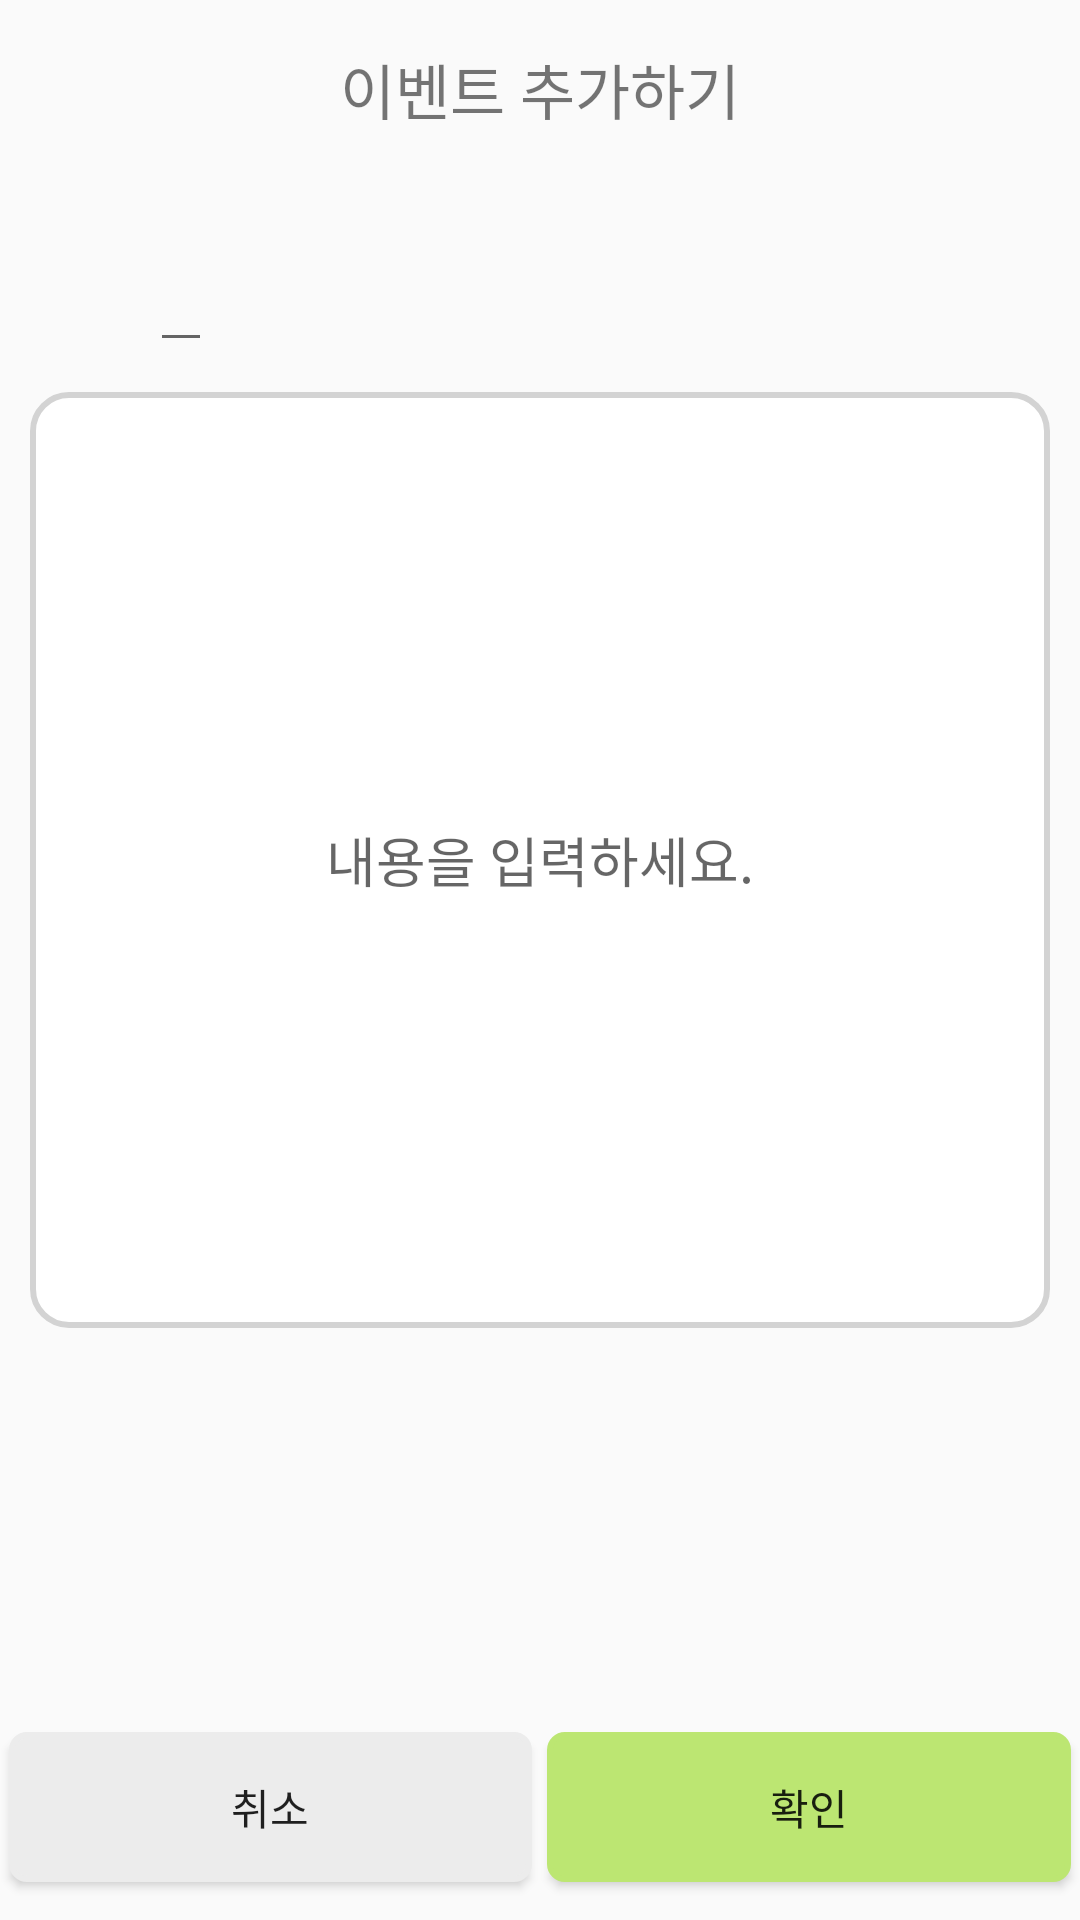

Produce the Android XML layout that renders to this screen, including the resource entries it uses.
<!-- AndroidManifest.xml: application theme Theme.AppCompat.Light.DarkActionBar -->
<!-- res/layout/activity_add_event.xml -->
<?xml version="1.0" encoding="utf-8"?>
<LinearLayout xmlns:android="http://schemas.android.com/apk/res/android"
    android:layout_width="match_parent"
    android:layout_height="match_parent"
    android:layout_marginRight="5dp"
    android:layout_marginLeft="5dp"
    android:orientation="vertical">

    <TextView
        android:layout_width="match_parent"
        android:layout_height="wrap_content"
        android:layout_gravity="center"
        android:gravity="center"
        android:textSize="20dp"
        android:text="이벤트 추가하기"
        android:layout_margin="15dp"/>

    <GridLayout
        android:layout_width="match_parent"
        android:layout_height="wrap_content"
        android:columnCount="3"
        android:orientation="horizontal">

        <ImageView
            android:id="@+id/selectEDate"
            android:src="@drawable/calendaradd"
            android:layout_width="30dp"
            android:layout_height="wrap_content"
            android:layout_marginLeft="20dp" />

        <EditText
            android:id="@+id/eDate"
            android:layout_width="wrap_content"
            android:layout_height="wrap_content"
            android:layout_marginTop="20dp"/>
    </GridLayout>


    <EditText
        android:id="@+id/eData"
        android:background="@drawable/e_round"
        android:layout_marginTop="10dp"
        android:layout_margin="10dp"
        android:layout_width="match_parent"
        android:layout_weight="2.5"
        android:layout_height="0dp"
        android:gravity="center"
        android:hint="내용을 입력하세요."/>

    <LinearLayout
        android:layout_width="match_parent"
        android:layout_height="0dp"
        android:layout_weight="1"/>
    <LinearLayout
        android:layout_width="match_parent"
        android:layout_height="0dp"
        android:layout_weight="0.5">
        <Button
            android:layout_marginLeft="3dp"
            android:layout_marginRight="5dp"
            android:onClick="eventRe"
            android:background="@drawable/btn_re"
            android:layout_width="0dp"
            android:layout_weight="1"
            android:layout_height="50dp"
            android:layout_gravity="left"
            android:text="취소"/>
        <Button
            android:id="@+id/updateE"
            android:background="@drawable/btn_ba"
            android:layout_width="0dp"
            android:layout_weight="1"
            android:layout_height="50dp"
            android:layout_marginRight="3dp"
            android:layout_marginBottom="@dimen/botex"
            android:layout_gravity="end"
            android:text="확인"/>
    </LinearLayout>

</LinearLayout>
<!-- resources referenced by this layout -->
<resources>
  <dimen name="botex">10dp</dimen>
  <!-- drawable btn_ba (drawable) -->
  <?xml version="1.0" encoding="utf-8"?>
  <shape xmlns:android="http://schemas.android.com/apk/res/android">
  
      <solid android:color="#BCE672"/>
  
      <stroke
          android:width="2dp"
          android:color="#BCE672"/>
      <corners
          android:topLeftRadius="5dp"
          android:topRightRadius="5dp"
          android:bottomLeftRadius="5dp"
          android:bottomRightRadius="5dp" />
  
  </shape>
  <!-- drawable btn_re (drawable) -->
  <?xml version="1.0" encoding="utf-8"?>
  <shape xmlns:android="http://schemas.android.com/apk/res/android">
  
      <solid android:color="#ececec"/>
  
      <stroke
          android:width="2dp"
          android:color="#ececec"/>
      <corners
          android:topLeftRadius="5dp"
          android:topRightRadius="5dp"
          android:bottomLeftRadius="5dp"
          android:bottomRightRadius="5dp" />
  
  </shape>
  <!-- drawable e_round (drawable) -->
  <?xml version="1.0" encoding="utf-8"?>
  <shape xmlns:android="http://schemas.android.com/apk/res/android"
      android:padding="10dp"
      android:shape="rectangle">
  
      <stroke android:width="2dp"
          android:color="#d3d3d3"/>
  
      <solid android:color="#ffffff"/>
      <corners
          android:topRightRadius="12dp"
          android:bottomLeftRadius="12dp"
          android:bottomRightRadius="12dp"
          android:topLeftRadius="12dp"/>
  
  </shape>
</resources>
